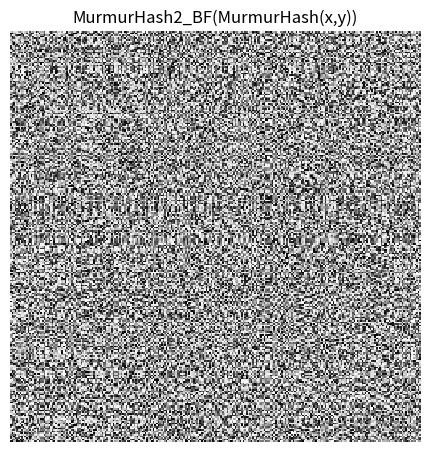
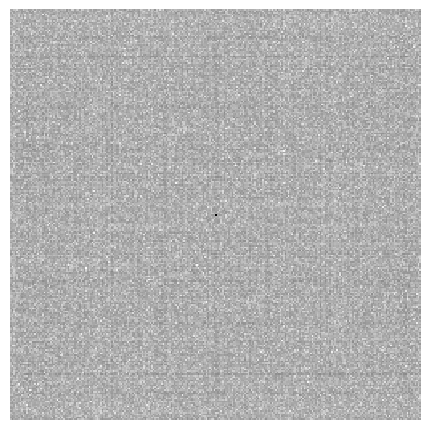

These charts were generated, in order, by the following Python code:
# -*- coding: utf-8 -*-
"""
Hacked together.  I know zero python, so this is cut-n-paste city.

1) Couldn't figure out how to show pixel exact output, so this is kinda
useless as is.
2) It's probably buggy
3) Not super motivated

"""

from scipy import fftpack
import numpy as np
import matplotlib.pyplot as py
import scipy.stats as stats
import math as math

showSpace = True
showPSE   = True

# size to sample
half = 128
size = 2*half

# sampling domain offset
offX = -half
offY = -half
 

# For white noise reference 
class XorShiftRng(object):
  def __init__(self, state):
    self.state = np.uint64(state)

  def next(self):
    self.state ^= self.state << np.uint64(21)
    self.state ^= self.state >> np.uint64(35)
    self.state ^= self.state << np.uint64(4)
    return np.uint64(self.state) 
 
xorshift = XorShiftRng(1) 
 
 # uint types to binary32
def u64tosp(v): return float(np.uint64(v) >> np.uint64(40))*2**(-24)
def u32tosp(v): return float(np.uint32(v) >> np.uint32(8))*2**(-24)

# I'm sure this is stupid.
def mask32(v):  return np.uint32(v & 0xFFFFFFFF)
def mul32(a,b): return mask32(a*b)
def add32(a,b): return mask32(a+b) 

# xorshift
def xs(v,s): 
    return v ^ (v >> np.uint32(s))
    
# xorshift - multiply
def xsm(v,s,m): 
    v = xs(v,s)
    return mul32(m, v)

# multiply - xorshift
def mxs(v,m,s): 
    v = mul32(m, v)
    return xs(v,s)
 
def wang32(seed):
    seed = (seed ^ np.uint32(61)) ^ (seed >> np.uint32(16))
    seed = mxs(seed, 9, 4)
    seed = mxs(seed, 0x27d4eb2d, 15)   
    return seed
 
 # White noise on [0,1)
def whiteNoise(x,y): return u64tosp(xorshift.next()) 

hscale = 1.0/np.sqrt(2.0)

def haar(a):
  if len(a) == 1:
    return a.copy()
  
  mid  = (a[0::2] + a[1::2]) * hscale
  side = (a[0::2] - a[1::2]) * hscale
  
  return np.hstack((haar(mid), side))
  

def haar_2d(img):
  h,w = img.shape
  rows = np.zeros(img.shape, dtype=float)
  
  for y in range(h):
    rows[y] = haar(img[y])
  
  cols = np.zeros(img.shape, dtype=float)
  
  for x in range(w):
    cols[:,x] = haar(rows[:,x])
  
  return cols

# As per: 
# http://www.reedbeta.com/blog/2013/01/12/quick-and-easy-gpu-random-numbers-in-d3d11/
# except perform 2D->1D 
def wang(x,y): return u32tosp(wang32(add32(y,wang32(x))))

# https://github.com/ashima/webgl-noise
def mod289(x):
    return x - math.floor(x * (1.0/289.0))*289.0

def permute(x):
    return mod289(((x*34.0)+1.0)*x)
    
def ppoly(x,y):
    return permute(y+permute(x))

# Murmurhash2 bit finalizer 
def mh2bf(x):
    x = xsm(x, 0x5bd1e995, 13)
    x = xs(x, 15)
    return x

# Murmurhash2 step
def mh2s(x):
    x = mxs(x, 0x5bd1e995, 24)
    return mul32(x, 0x5bd1e995)

# Murmurhash2 add x & y to h
def mh2(h,x,y):
    x = mh2s(x)
    y = mh2s(y)
    h ^= x
    h = mul32(h, 0x5bd1e995)
    h ^= y
    return h;

# standard Murmurhash2 construction
def mh2_std(x,y):
    h = mh2(0x9747b28c,x,y)
    return mh2bf(h)


# http://marc-b-reynolds.github.io/math/2016/03/29/weyl_hash.html
def weyl(x,y):
    x  = mul32(x, 0x3504f333)
    y  = mul32(y, 0xf1bbcdcb)
    x ^= y;
    x  = mul32(x, 741103597)
    return u32tosp(x)

useSubPlot = False

def showSPE(name, func):
    
    # THIS IS COMPLETELY FUBARed: Can't figure out out to show
    # pixel exact figures.
    foo = 2.0*float(size)/96.0;
    #py.figure(figsize=(foo,2*(foo+10)), dpi=100) 
   
    samples = np.ones((size, size), dtype=np.float64)
    
    for y in range(size):
      for x in range(size):
        samples[y][x] = func(x-offX, y-offY)
    
    fft1 = fftpack.fft2(samples)        # 
    fft  = fftpack.fftshift(fft1)
    pse  = np.abs(fft)**2

    if useSubPlot:
      py.subplot(1,2,1)
    else:
      py.figure(1, figsize=(foo,foo), dpi=96)
      
    py.axis("off") 
    py.title(name)
    py.xlabel("space")
    py.imshow(samples, cmap=py.cm.Greys, interpolation="nearest")

    if useSubPlot:
      py.subplot(1,2,2)
    else:
      py.figure(2, figsize=(foo,foo), dpi=96)
      
    py.axis("off") 
    py.imshow(np.log10(pse), cmap=py.cm.Greys, interpolation="nearest")
    py.xlabel("PSE")
    
    #hist = np.histogram(samples, bins=np.arange(0, 256))
    #py.plot(hist[1][:-1], hist[0], lw=2)
    #py.hist2d(np.log10(pse), bins=100)
    py.show()

 
showSPE("Reference white noise", whiteNoise)
showSPE("ppoly(y+ppoly(x))", ppoly)
showSPE("wang(y+wang(x))",     wang)
showSPE("M(weyl(W0,x)^weyl(W1,y))", weyl)
showSPE("MurmurHash2_BF(MurmurHash(x,y))", mh2_std)


